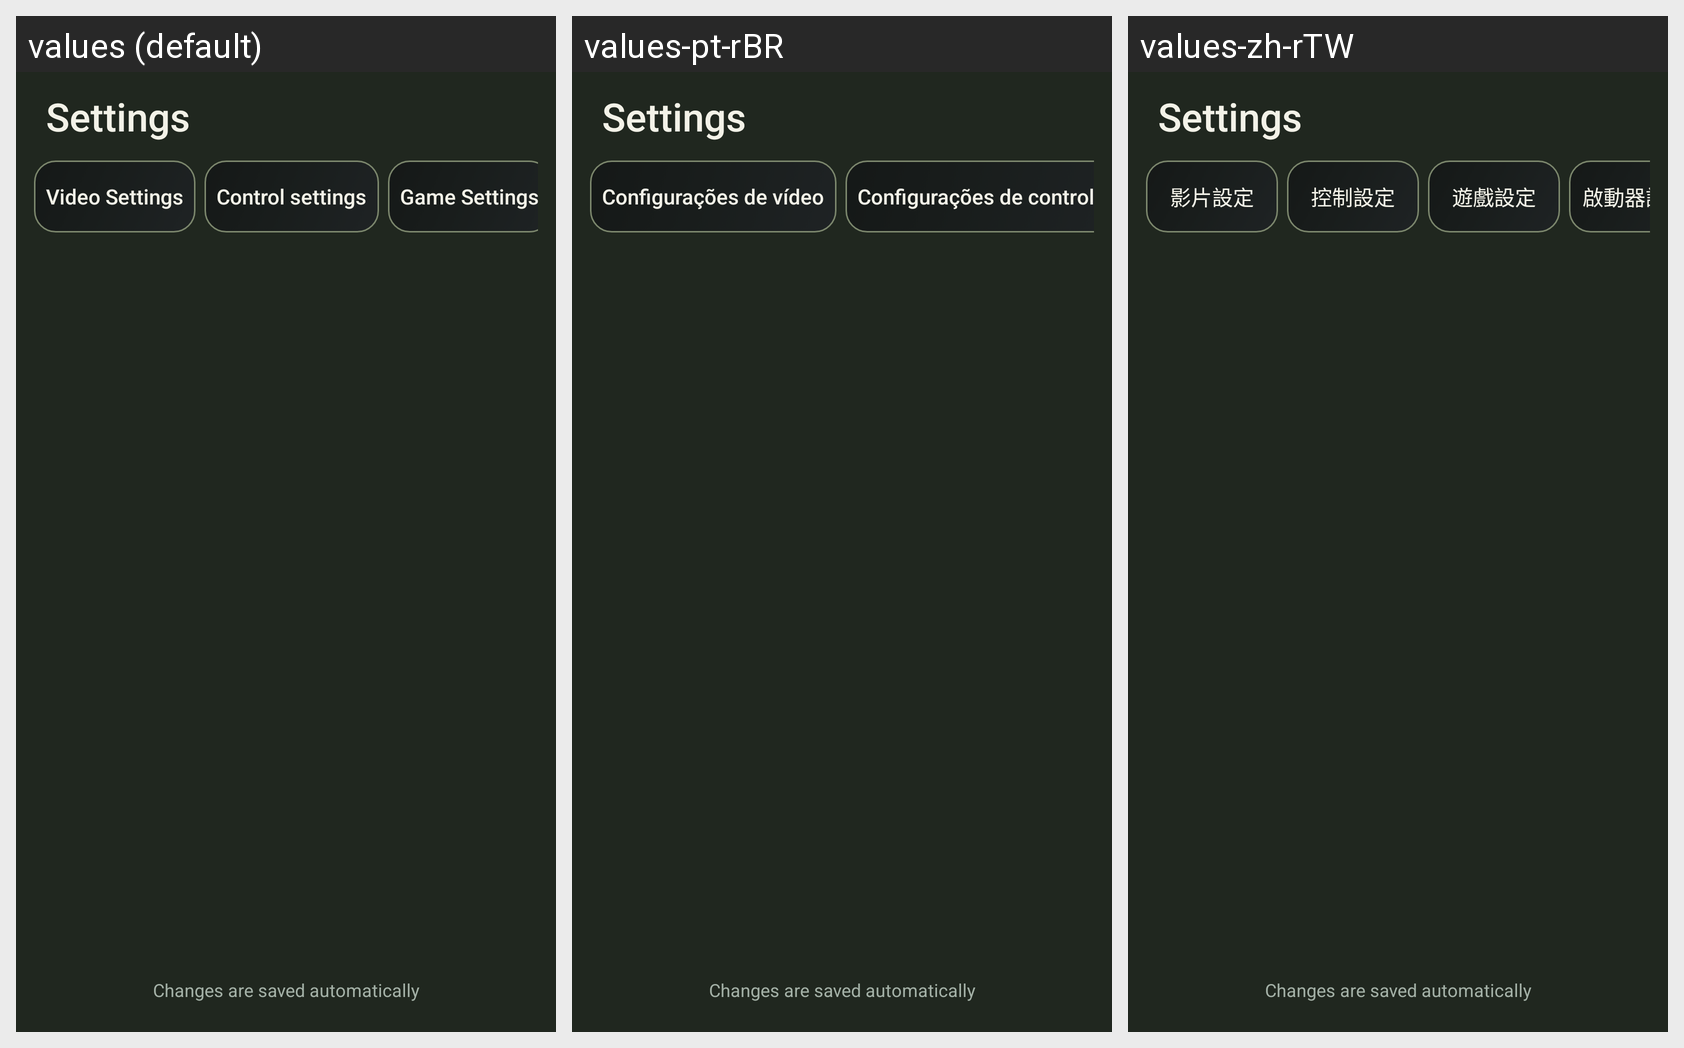

For this localized Android screen grid, give each drawn string resource with its value in every locale shown.
Android screen res/layout/fragment_settings.xml rendered under 3 locales, left to right: values (default), values-pt-rBR, values-zh-rTW. Device: Nexus 5 (rendered at 1080×1920; each locale shown at half size, 540×960, under a caption strip naming it); theme AppTheme.
Other locales in the repository, not shown: values-ar, values-de, values-fr, values-ru, values-vi, values-zh-rCN.
Strings drawn on this screen, with the default value and each locale's value (text and hints the layout hard-codes, and strings that could not be matched under every locale, appear in the picture but are not listed):

mc_settings
  values: Settings
  values-pt-rBR: Settings  [not translated; the default value is used]
  values-zh-rTW: Settings  [not translated; the default value is used]

setting_category_video
  values: Video Settings
  values-pt-rBR: Configurações de vídeo
  values-zh-rTW: 影片設定

setting_category_control
  values: Control settings
  values-pt-rBR: Configurações de controle
  values-zh-rTW: 控制設定

mc_auto_saved
  values: Changes are saved automatically
  values-pt-rBR: Changes are saved automatically  [not translated; the default value is used]
  values-zh-rTW: Changes are saved automatically  [not translated; the default value is used]
